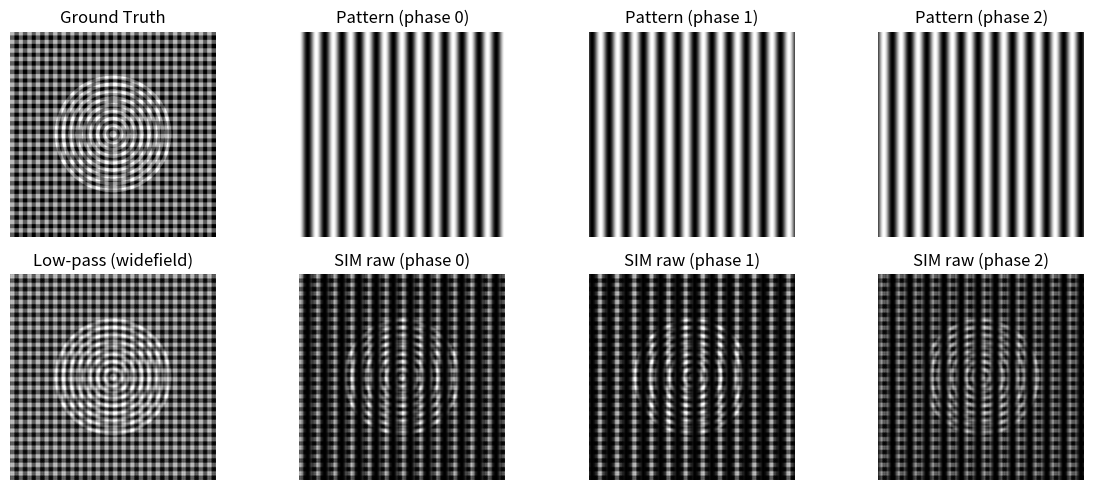

Generate this figure with matplotlib:
import numpy as np
import matplotlib.pyplot as plt

# ---------- Ground truth (synthetic) ----------
def generate_ground_truth(N=512):
    x = np.linspace(-1, 1, N)
    X, Y = np.meshgrid(x, x)
    R = np.sqrt(X**2 + Y**2)

    img = np.zeros((N, N), float)
    # grid (fine detail)
    img += (np.sin(24*np.pi*X) > 0).astype(float) * 0.4
    img += (np.sin(24*np.pi*Y) > 0).astype(float) * 0.4
    # rings (varied frequencies, inside a circle)
    img += (np.sin(30*np.pi*R) > 0).astype(float) * 0.3 * (R < 0.6)

    # normalize to [0,1]
    img -= img.min()
    img /= (img.max() + 1e-9)
    return img

# ---------- Low-pass filter ----------
def low_pass_filter(img, cutoff=0.2):
    """
    Apply a circular low-pass filter in Fourier domain.
    cutoff: relative frequency (0..1), where 1 = Nyquist frequency.
    """
    N, M = img.shape
    f = np.fft.fftshift(np.fft.fft2(img))

    # frequency grid
    u = np.linspace(-0.5, 0.5, N, endpoint=False)
    U, V = np.meshgrid(u, u)
    R = np.sqrt(U**2 + V**2)

    # mask: keep only frequencies within cutoff
    mask = R < cutoff

    f_filtered = f * mask
    img_filtered = np.fft.ifft2(np.fft.ifftshift(f_filtered))
    return np.abs(img_filtered)

# ---------- Scale bar helper ----------
def add_scale_bar(ax, img_shape, microns_per_pixel=0.10, bar_um=5,
                  thickness_px=4, margin_px=12):
    h, w = img_shape
    bar_px = int(round(bar_um / microns_per_pixel))

    x1 = margin_px
    x2 = x1 + bar_px
    y = h - margin_px

    ax.hlines(y, x1, x2, colors='white', linewidth=thickness_px)
    ax.text(x1, y - 8, f"{bar_um} µm", color='white', fontsize=10, va='bottom')

def illumination_pattern(N, freq_cycles=8, angle_deg=0.0, phase=0.0):
    """
    Create a 2D sinusoidal grating pattern:
      pattern = 0.5 * (1 + cos(2*pi*(fx*x + fy*y) + phase))
    freq_cycles: spatial frequency in cycles across the whole image width
    angle_deg: orientation of the grating in degrees (0 => horizontal stripes along x)
    phase: phase in radians
    """
    x = np.linspace(-1, 1, N)
    X, Y = np.meshgrid(x, x)
    # spatial frequency vector in normalized coords (cycles per unit)
    theta = np.deg2rad(angle_deg)
    fx = freq_cycles * np.cos(theta) / 2.0   # /2 because x in [-1,1] is width 2 units
    fy = freq_cycles * np.sin(theta) / 2.0
    arg = 2 * np.pi * (fx * X + fy * Y) + phase
    pattern = 0.5 * (1.0 + np.cos(arg))   # range [0,1]
    return pattern


if __name__ == "__main__":
    N = 512
    gt = generate_ground_truth(N)
    # low-pass the GT once (the "widefield" baseline)
    lp = low_pass_filter(gt, cutoff=0.15)

    # choose grating parameters
    freq = 12            # cycles across the whole image (adjust by eye)
    angle = 0.0          # degrees (0 = stripes along x)
    phases = [0, 2*np.pi/3, 4*np.pi/3]   # three-phase SIM

    sim_images = []
    patterns = []
    for p in phases:
        pat = illumination_pattern(N, freq_cycles=freq, angle_deg=angle, phase=p)
        patterns.append(pat)
        sim_raw = lp * pat           # multiply low-passed GT with grating
        sim_images.append(sim_raw)

    # display
    fig, axes = plt.subplots(2, len(phases)+1, figsize=(12, 5))

    axes[0,0].imshow(gt, cmap='gray', vmin=0, vmax=1)
    axes[0,0].set_title("Ground Truth")
    axes[0,0].axis('off')

    axes[1,0].imshow(lp, cmap='gray', vmin=0, vmax=1)
    axes[1,0].set_title("Low-pass (widefield)")
    axes[1,0].axis('off')

    for i in range(len(phases)):
        axes[0,i+1].imshow(patterns[i], cmap='gray', vmin=0, vmax=1)
        axes[0,i+1].set_title(f"Pattern (phase {i})")
        axes[0,i+1].axis('off')

        axes[1,i+1].imshow(sim_images[i], cmap='gray', vmin=0, vmax=1)
        axes[1,i+1].set_title(f"SIM raw (phase {i})")
        axes[1,i+1].axis('off')

    plt.tight_layout()
    plt.show()
